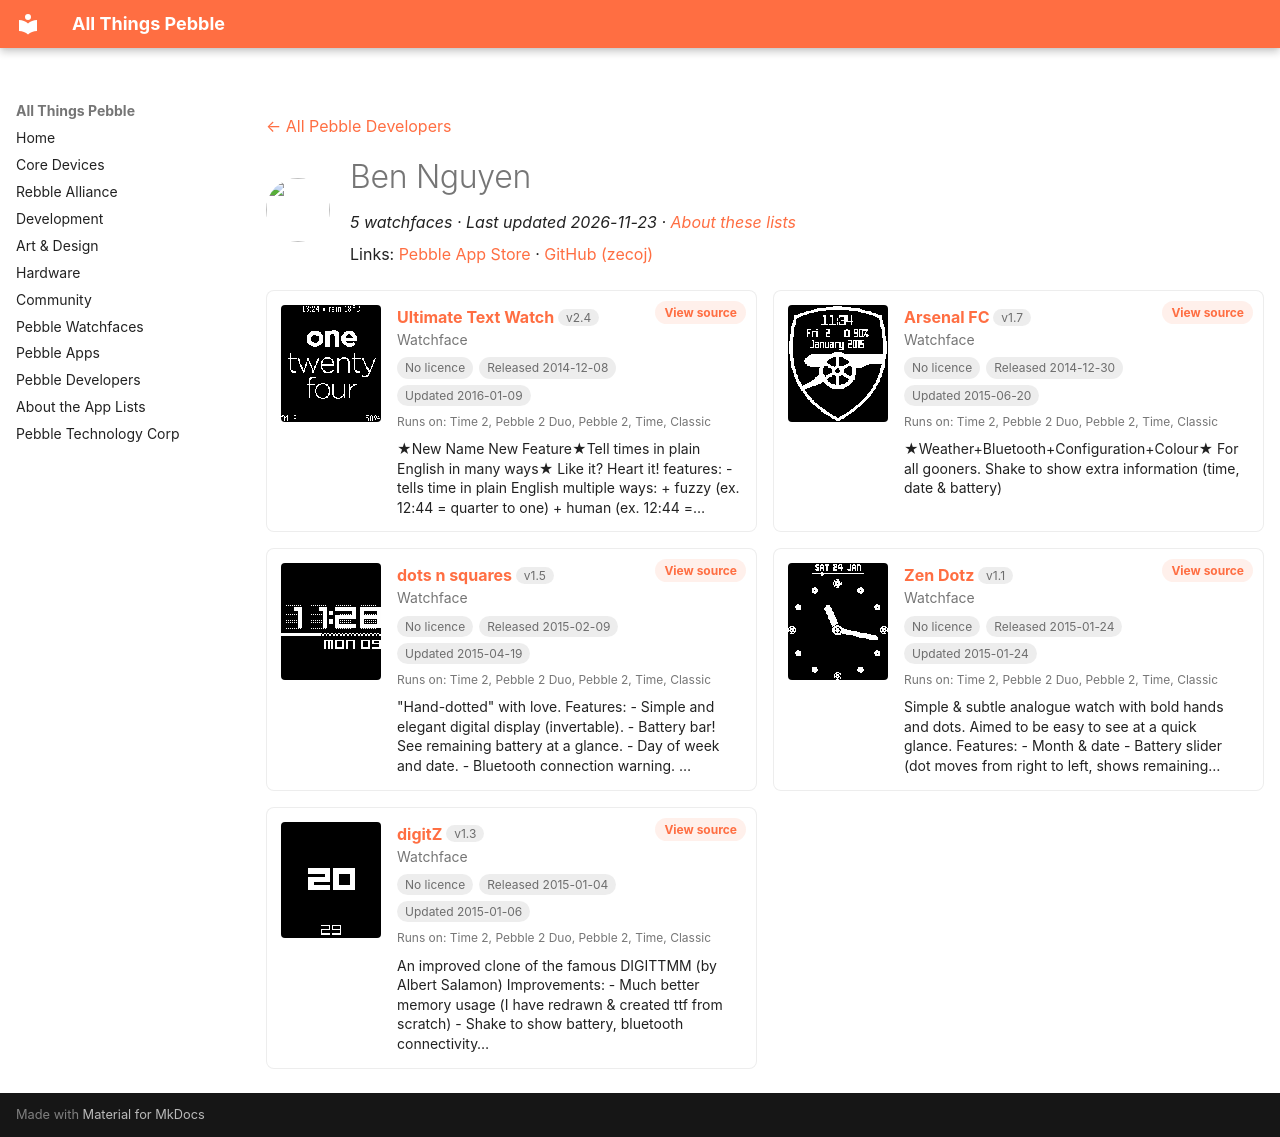

repository: saltedlolly/all-things-pebble · page: developers/ben-nguyen.html · generator: mkdocs

---
title: "Ben Nguyen"
hide:
  - toc
---

<!-- Generated by scripts/update_app_directory.py: do not edit by hand -->
[← All Pebble Developers](../developers.md)

<div class="dev-header" markdown>
<img class="dev-avatar" src="https://github.com/zecoj.png?size=128" alt="" width="64" height="64" loading="lazy" onerror="this.remove()">
<div class="dev-intro" markdown>

# Ben Nguyen

*5 watchfaces · Last updated 2026-11-23 · [About these lists](../about-app-lists.md)*

Links: [Pebble App Store](https://apps.repebble.com/apps/dev/ben-nguyen_5481875759fcc2e9ef000148) · [GitHub (zecoj)](https://github.com/zecoj)

</div>
</div>

<div class="dev-controls" data-search-exclude hidden>
<div class="dev-filter" role="group" aria-label="Show"><button type="button" data-filter="all" aria-pressed="true">All <span>5</span></button><button type="button" data-filter="watchface" aria-pressed="false">Watchfaces <span>5</span></button><button type="button" data-filter="watchapp" aria-pressed="false" disabled>Apps <span>0</span></button></div>
<label class="dev-sort">Sort by <select><option value="updated">Recently updated</option><option value="released">Newest release</option><option value="title">A–Z</option></select></label>
</div>

<div class="app-grid dev-apps" data-search-exclude>
<div class="app-card" data-type="watchface" data-title="ultimate text watch" data-released="2014-12-08" data-updated="2016-01-09">
<a class="app-shot" href="https://apps.repebble.com/5485a551075d4c0154000072" data-search-exclude><img src="../images/apps/5485a551075d4c0154000072.png" alt="Ultimate Text Watch" loading="lazy"></a>
<div class="app-info">
<h2 class="app-name" id="app-5485a551075d4c0154000072"><a href="https://apps.repebble.com/5485a551075d4c0154000072">Ultimate Text Watch</a> <span class="app-version" title="Latest version" data-search-exclude>v2.4</span></h2>
<a class="app-source" href="https://github.com/zecoj/ultimate.text.watch" title="Source code" data-search-exclude>View source</a>
<div class="app-dev">Watchface</div>
<div class="app-tags" data-search-exclude><span class="app-licence app-licence--none" title="Licence">No licence</span> <span title="First published in the app store">Released 2014-12-08</span> <span title="Latest release in the app store">Updated 2016-01-09</span></div>
<div class="app-watches" title="Supported watches" data-search-exclude>Runs on: Time 2, Pebble 2 Duo, Pebble 2, Time, Classic</div>
<p class="app-desc">★New Name New Feature★Tell times in plain English in many ways★ Like it? Heart it! features: - tells time in plain English multiple ways: + fuzzy (ex. 12:44 = quarter to one) + human (ex. 12:44 =…</p>
</div>
</div>
<div class="app-card" data-type="watchface" data-title="arsenal fc" data-released="2014-12-30" data-updated="2015-06-20">
<a class="app-shot" href="https://apps.repebble.com/54a23f3785047c66b6000054" data-search-exclude><img src="../images/apps/54a23f3785047c66b6000054.png" alt="Arsenal FC" loading="lazy"></a>
<div class="app-info">
<h2 class="app-name" id="app-54a23f3785047c66b6000054"><a href="https://apps.repebble.com/54a23f3785047c66b6000054">Arsenal FC</a> <span class="app-version" title="Latest version" data-search-exclude>v1.7</span></h2>
<a class="app-source" href="https://github.com/zecoj/arsenal.fc/" title="Source code" data-search-exclude>View source</a>
<div class="app-dev">Watchface</div>
<div class="app-tags" data-search-exclude><span class="app-licence app-licence--none" title="Licence">No licence</span> <span title="First published in the app store">Released 2014-12-30</span> <span title="Latest release in the app store">Updated 2015-06-20</span></div>
<div class="app-watches" title="Supported watches" data-search-exclude>Runs on: Time 2, Pebble 2 Duo, Pebble 2, Time, Classic</div>
<p class="app-desc">★Weather+Bluetooth+Configuration+Colour★ For all gooners. Shake to show extra information (time, date &amp; battery)</p>
</div>
</div>
<div class="app-card" data-type="watchface" data-title="dots n squares" data-released="2015-02-09" data-updated="2015-04-19">
<a class="app-shot" href="https://apps.repebble.com/54d802535e8d871a66000025" data-search-exclude><img src="../images/apps/54d802535e8d871a66000025.png" alt="dots n squares" loading="lazy"></a>
<div class="app-info">
<h2 class="app-name" id="app-54d802535e8d871a66000025"><a href="https://apps.repebble.com/54d802535e8d871a66000025">dots n squares</a> <span class="app-version" title="Latest version" data-search-exclude>v1.5</span></h2>
<a class="app-source" href="https://github.com/zecoj/dots-n-squares" title="Source code" data-search-exclude>View source</a>
<div class="app-dev">Watchface</div>
<div class="app-tags" data-search-exclude><span class="app-licence app-licence--none" title="Licence">No licence</span> <span title="First published in the app store">Released 2015-02-09</span> <span title="Latest release in the app store">Updated 2015-04-19</span></div>
<div class="app-watches" title="Supported watches" data-search-exclude>Runs on: Time 2, Pebble 2 Duo, Pebble 2, Time, Classic</div>
<p class="app-desc">&quot;Hand-dotted&quot; with love. Features: - Simple and elegant digital display (invertable). - Battery bar! See remaining battery at a glance. - Day of week and date. - Bluetooth connection warning. …</p>
</div>
</div>
<div class="app-card" data-type="watchface" data-title="zen dotz" data-released="2015-01-24" data-updated="2015-01-24">
<a class="app-shot" href="https://apps.repebble.com/54c3925876a15567d2000012" data-search-exclude><img src="../images/apps/54c3925876a15567d2000012.png" alt="Zen Dotz" loading="lazy"></a>
<div class="app-info">
<h2 class="app-name" id="app-54c3925876a15567d2000012"><a href="https://apps.repebble.com/54c3925876a15567d2000012">Zen Dotz</a> <span class="app-version" title="Latest version" data-search-exclude>v1.1</span></h2>
<a class="app-source" href="https://github.com/zecoj/zen.dotz" title="Source code" data-search-exclude>View source</a>
<div class="app-dev">Watchface</div>
<div class="app-tags" data-search-exclude><span class="app-licence app-licence--none" title="Licence">No licence</span> <span title="First published in the app store">Released 2015-01-24</span> <span title="Latest release in the app store">Updated 2015-01-24</span></div>
<div class="app-watches" title="Supported watches" data-search-exclude>Runs on: Time 2, Pebble 2 Duo, Pebble 2, Time, Classic</div>
<p class="app-desc">Simple &amp; subtle analogue watch with bold hands and dots. Aimed to be easy to see at a quick glance. Features: - Month &amp; date - Battery slider (dot moves from right to left, shows remaining…</p>
</div>
</div>
<div class="app-card" data-type="watchface" data-title="digitz" data-released="2015-01-04" data-updated="2015-01-06">
<a class="app-shot" href="https://apps.repebble.com/54a90952ae94cff8c600003f" data-search-exclude><img src="../images/apps/54a90952ae94cff8c600003f.png" alt="digitZ" loading="lazy"></a>
<div class="app-info">
<h2 class="app-name" id="app-54a90952ae94cff8c600003f"><a href="https://apps.repebble.com/54a90952ae94cff8c600003f">digitZ</a> <span class="app-version" title="Latest version" data-search-exclude>v1.3</span></h2>
<a class="app-source" href="https://github.com/zecoj/digitZ" title="Source code" data-search-exclude>View source</a>
<div class="app-dev">Watchface</div>
<div class="app-tags" data-search-exclude><span class="app-licence app-licence--none" title="Licence">No licence</span> <span title="First published in the app store">Released 2015-01-04</span> <span title="Latest release in the app store">Updated 2015-01-06</span></div>
<div class="app-watches" title="Supported watches" data-search-exclude>Runs on: Time 2, Pebble 2 Duo, Pebble 2, Time, Classic</div>
<p class="app-desc">An improved clone of the famous DIGITTMM (by Albert Salamon) Improvements: - Much better memory usage (I have redrawn &amp; created ttf from scratch) - Shake to show battery, bluetooth connectivity…</p>
</div>
</div>
</div>
